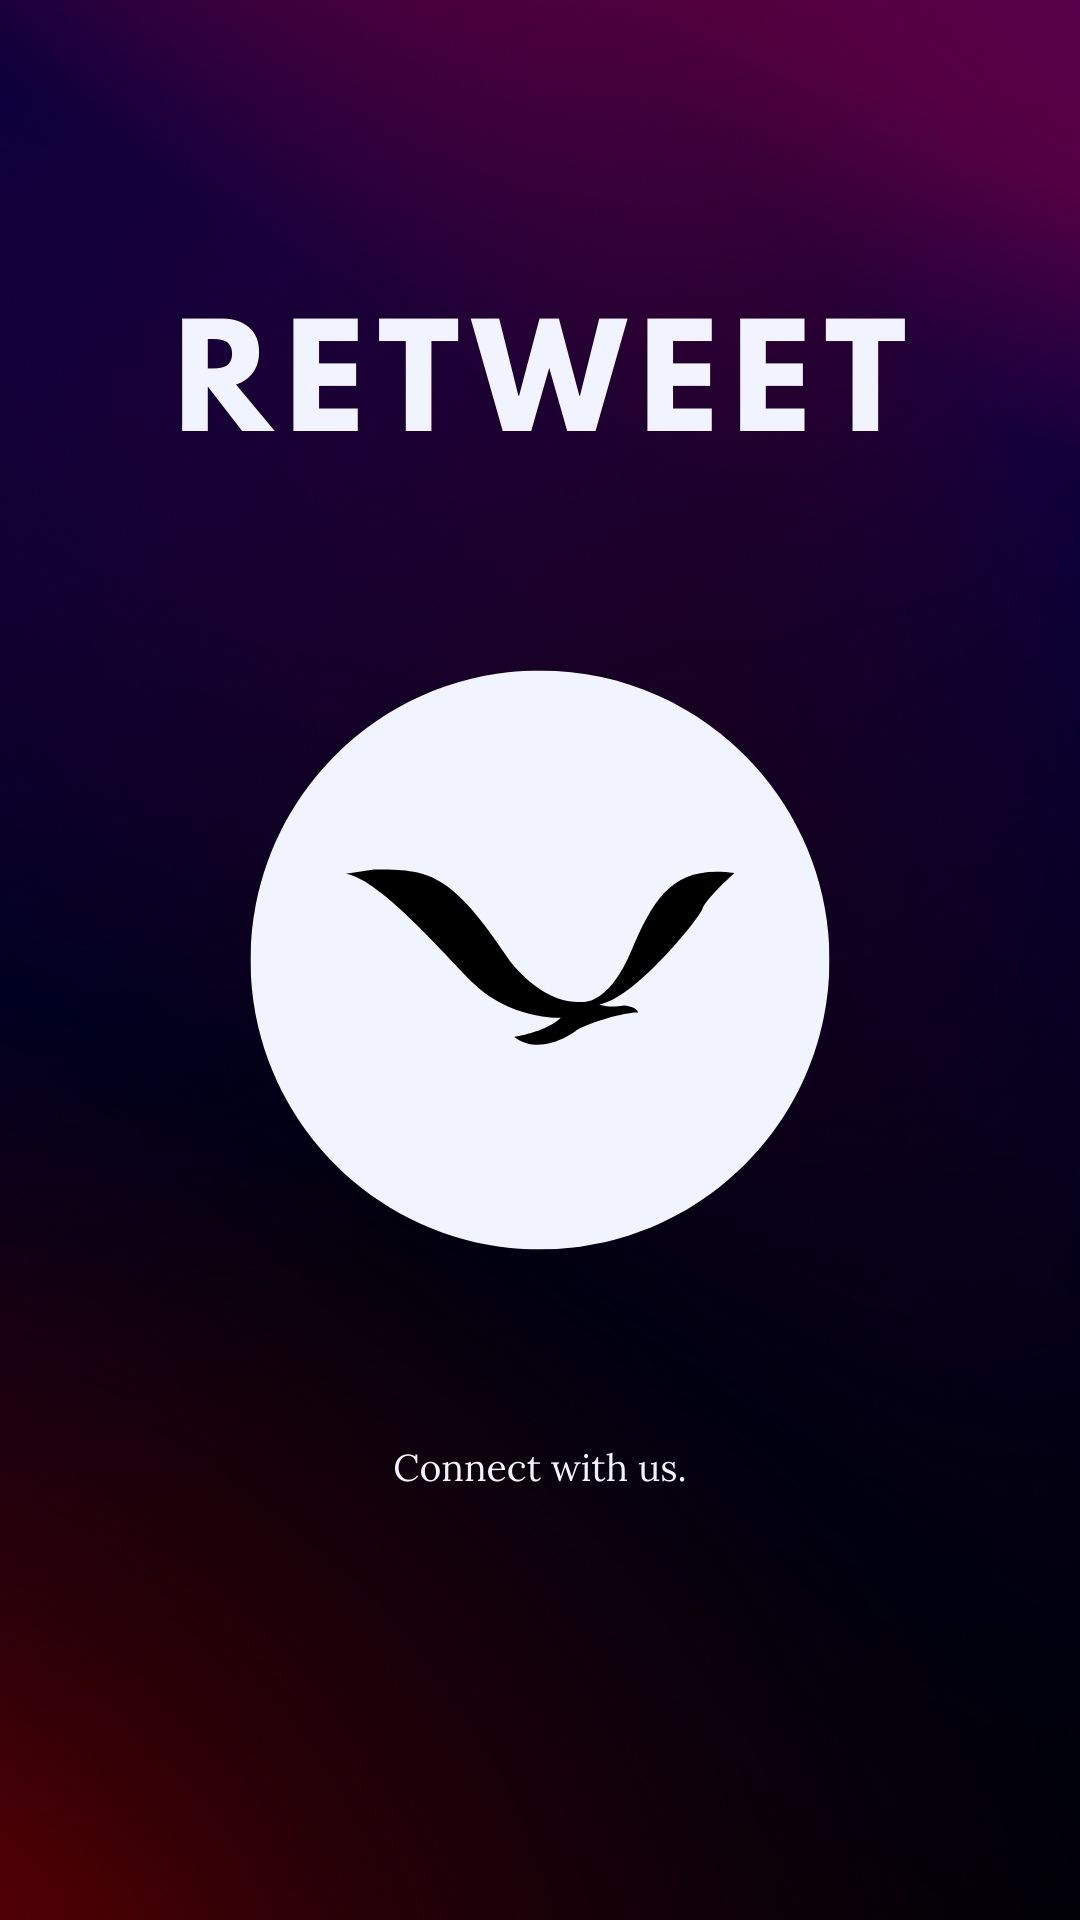

Produce the Android XML layout that renders to this screen, including the resource entries it uses.
<!-- AndroidManifest.xml: activity theme Theme.MaterialComponents.NoActionBar -->
<!-- res/layout/activity_main.xml -->
<?xml version="1.0" encoding="utf-8"?>
<androidx.constraintlayout.widget.ConstraintLayout xmlns:android="http://schemas.android.com/apk/res/android"
    xmlns:app="http://schemas.android.com/apk/res-auto"
    xmlns:tools="http://schemas.android.com/tools"
    android:layout_width="match_parent"
    android:layout_height="match_parent"
    tools:context=".MainActivity">

    <ImageView
        android:id="@+id/splashscreen"
        android:layout_width="wrap_content"
        android:layout_height="wrap_content"
        app:layout_constraintBottom_toBottomOf="parent"
        app:layout_constraintEnd_toEndOf="parent"
        app:layout_constraintStart_toStartOf="parent"
        app:layout_constraintTop_toTopOf="parent"
        app:srcCompat="@drawable/splashscreen" />

</androidx.constraintlayout.widget.ConstraintLayout>
<!-- resources referenced by this layout -->
<resources>
  <!-- drawable splashscreen: jpg bitmap (drawable, 68589 bytes) -->
</resources>
